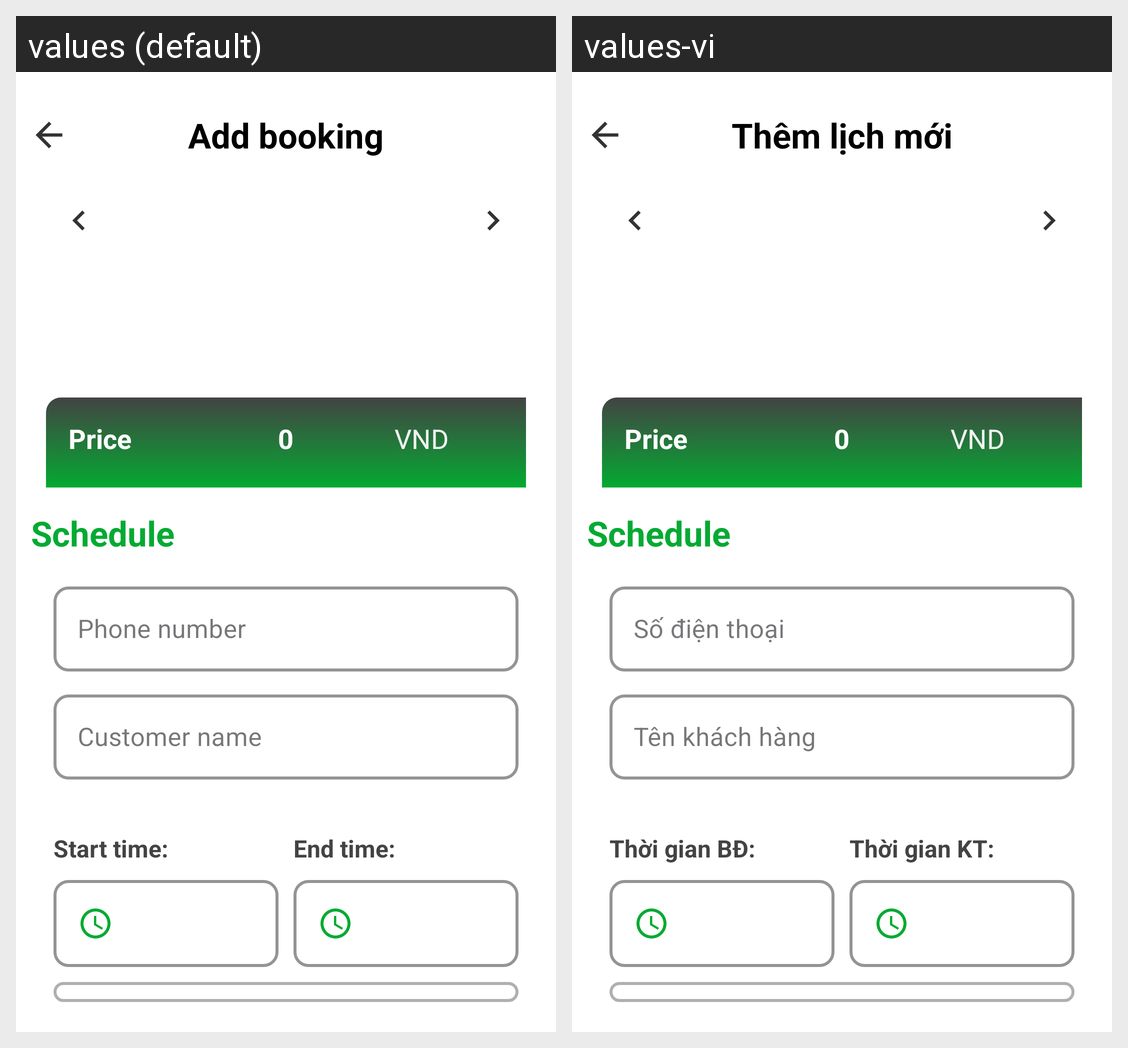

The Android screen above is rendered under two locales of the same app. Produce the string resources it draws, with the default and per-locale values.
Android screen res/layout/activity_edit_or_add_booking.xml rendered under 2 locales, left to right: values (default), values-vi. Device: Nexus 5 (rendered at 1080×1920; each locale shown at half size, 540×960, under a caption strip naming it); theme Theme.MiniSoccerFieldManagement.
Strings drawn on this screen, with the default value and each locale's value (text and hints the layout hard-codes, and strings that could not be matched under every locale, appear in the picture but are not listed):

add_booking
  values: Add booking
  values-vi: Thêm lịch mới

start_time
  values: Start time:
  values-vi: Thời gian BĐ:

end_time
  values: End time:
  values-vi: Thời gian KT:
